Labelled photos from "Datasets", an image-classification folder in myseringan/AI-projects. The possible labels are: ripe, unripe.

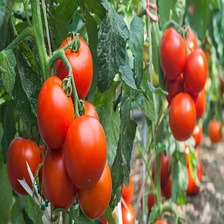
Label: ripe

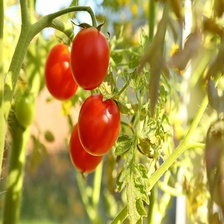
Label: ripe

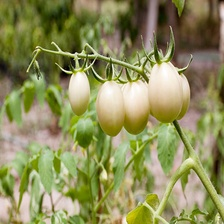
Label: unripe

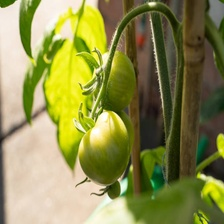
Label: unripe

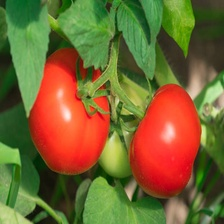
Label: ripe

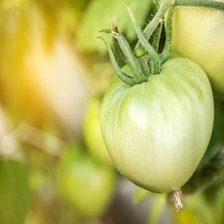
Label: unripe
